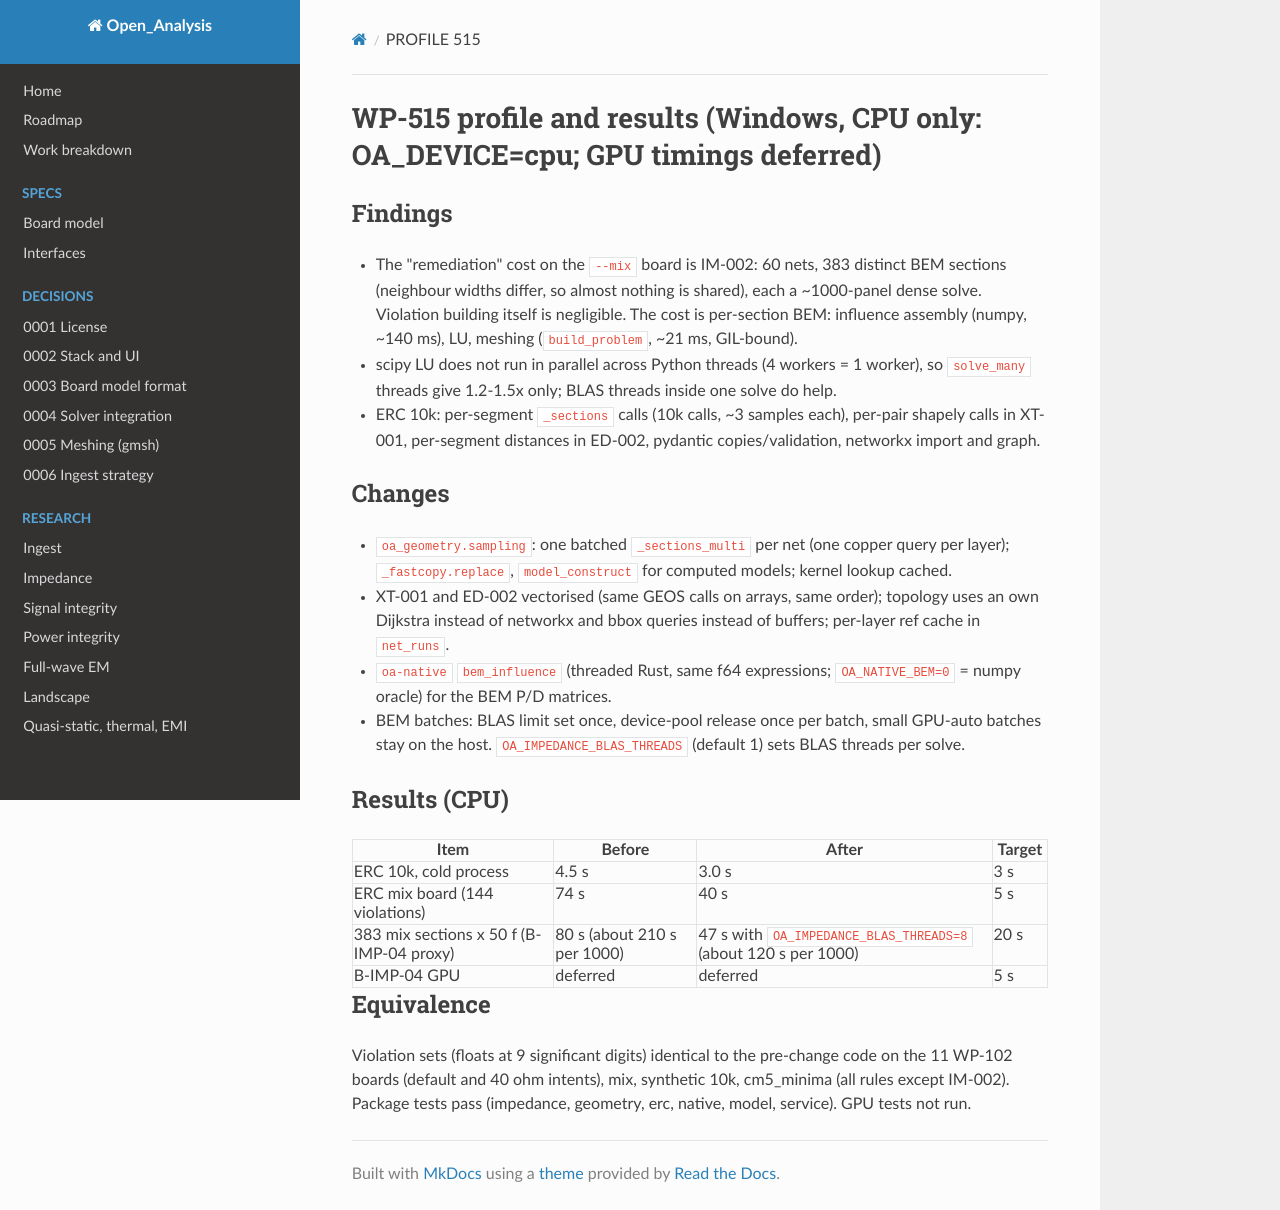

repository: C-My-Code/Open_Analysis · page: perf/PROFILE-515/index.html · generator: mkdocs

<!-- SPDX-FileCopyrightText: 2026 Open_Analysis contributors -->
<!-- SPDX-License-Identifier: GPL-3.0-or-later -->
# WP-515 profile and results (Windows, CPU only: OA_DEVICE=cpu; GPU timings deferred)

## Findings
- The "remediation" cost on the `--mix` board is IM-002: 60 nets, 383 distinct BEM sections
  (neighbour widths differ, so almost nothing is shared), each a ~1000-panel dense solve.
  Violation building itself is negligible. The cost is per-section BEM: influence assembly
  (numpy, ~140 ms), LU, meshing (`build_problem`, ~21 ms, GIL-bound).
- scipy LU does not run in parallel across Python threads (4 workers = 1 worker), so
  `solve_many` threads give 1.2-1.5x only; BLAS threads inside one solve do help.
- ERC 10k: per-segment `_sections` calls (10k calls, ~3 samples each), per-pair shapely calls in
  XT-001, per-segment distances in ED-002, pydantic copies/validation, networkx import and graph.

## Changes
- `oa_geometry.sampling`: one batched `_sections_multi` per net (one copper query per layer);
  `_fastcopy.replace`, `model_construct` for computed models; kernel lookup cached.
- XT-001 and ED-002 vectorised (same GEOS calls on arrays, same order); topology uses an own
  Dijkstra instead of networkx and bbox queries instead of buffers; per-layer ref cache in `net_runs`.
- `oa-native` `bem_influence` (threaded Rust, same f64 expressions; `OA_NATIVE_BEM=0` = numpy
  oracle) for the BEM P/D matrices.
- BEM batches: BLAS limit set once, device-pool release once per batch, small GPU-auto batches
  stay on the host. `OA_IMPEDANCE_BLAS_THREADS` (default 1) sets BLAS threads per solve.

## Results (CPU)
| Item | Before | After | Target |
|---|---|---|---|
| ERC 10k, cold process | 4.5 s | 3.0 s | 3 s |
| ERC mix board (144 violations) | 74 s | 40 s | 5 s |
| 383 mix sections x 50 f (B-IMP-04 proxy) | 80 s (about 210 s per 1000) | 47 s with `OA_IMPEDANCE_BLAS_THREADS=8` (about 120 s per 1000) | 20 s |
| B-IMP-04 GPU | deferred | deferred | 5 s |

## Equivalence
Violation sets (floats at 9 significant digits) identical to the pre-change code on the 11 WP-102
boards (default and 40 ohm intents), mix, synthetic 10k, cm5_minima (all rules except IM-002).
Package tests pass (impedance, geometry, erc, native, model, service). GPU tests not run.
